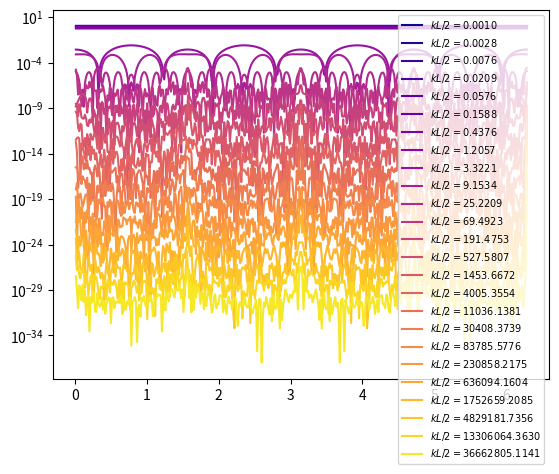

Write Python code to recreate this figure. (Note: this script raises an exception after producing the figure.)
import numpy as np
import scipy.integrate
import scipy.special
import scipy.interpolate
import tqdm
import matplotlib.pyplot as plt
import matplotlib.cm
import time

num_integration_points = 2000

def calc(kL_over_2_values):
    theta_int = np.zeros_like(kL_over_2_values)
    for iu, kL_over2 in tqdm.tqdm(enumerate(kL_over_2_values), total=kL_over_2_values.shape[0]):
        # thetafunc= lambda theta: (2*np.sin(kL*np.cos(theta)  )/    np.cos(theta) )**2 * (2*np.sin(kL*np.sin(theta)  )/    np.sin(theta) )**2
        thetafunc  = lambda theta: (2*np.sin(kL_over2*np.cos(theta)  )/(kL_over2*2*np.cos(theta)))**2 * (2*np.sin(kL_over2*np.sin(theta)  )/(kL_over2*2*np.sin(theta)))**2
        # thetafunc2 = lambda theta: (2*np.sin(kL*np.cos(theta)/2)/(kL*np.cos(theta)))**2 * (2*np.sin(kL*np.sin(theta)/2)/(kL*np.sin(theta)))**2
        # thetafunc3 = lambda theta: (2*np.sin(kL*np.cos(theta)  )/(   np.cos(theta)))**2 * (2*np.sin(kL*np.sin(theta)  )/(   np.sin(theta)))**2
        theta_int[iu] = scipy.integrate.quad(thetafunc , 0, 2*np.pi, limit=num_integration_points, epsabs=1e-10)[0]
        # divide by 4

        # theta_int[iu] = scipy.integrate.quad(thetafunc2, 0, 2*np.pi, limit=num_integration_points, epsabs=1e-10)[0] # this is pi/2 periodic so cut in 4...
        # theta_int[iu] = 4 / kL**4 * scipy.integrate.quad(thetafunc3, 0, 2*np.pi, limit=num_integration_points, epsabs=1e-10)[0] # this is pi/2 periodic so cut in 4...
        if iu % 100 == 0:
            theta_th = np.linspace(0, 2*np.pi, 400)
            f = (np.log10(kL_over2) - np.log10(kL_over2values.min())) / (np.log10(kL_over2values.max()) - np.log10(kL_over2values.min()))
            plt.plot(theta_th, thetafunc(theta_th), label=f'$kL/2 = {kL_over2:.4f}$', color=matplotlib.cm.plasma(f))
    return theta_int

#all values of K... hopefully this is broad enough.
# if values at initial times seem off, that might have to do with the need
# to check out a bit more values here...
t0 = time.time()

kL_over2values = np.logspace(-3, 8, 2500)
theta_int = calc(kL_over2values)

x_theory = np.logspace(2, 6)
line = lambda x : 1e5 * x**-4

plt.legend(fontsize=7)
plt.semilogy()
plt.savefig('visualisation/figures_png/theta_int_internal.png')
plt.clf()

plt.scatter(kL_over2values, theta_int, s=1)
plt.plot(x_theory, line(x_theory))
plt.loglog()
plt.savefig('visualisation/figures_png/theta_int.png')

# remove points
to_remove = theta_int > line(kL_over2values)
theta_int      = theta_int     [~to_remove]
kL_over2values = kL_over2values[~to_remove]

np.savez('visualisation/theta_int.npz', theta_int=theta_int, kL_over2=kL_over2values,
         num_integration_points=num_integration_points, computation_time=time.time()-t0)

# kLvalues = np.logspace(-6, 4, 3000)
# np.savez('data/theta_int_big.npz', theta_int=calc(kLvalues), kL=kLvalues, num_integration_points=num_integration_points)
